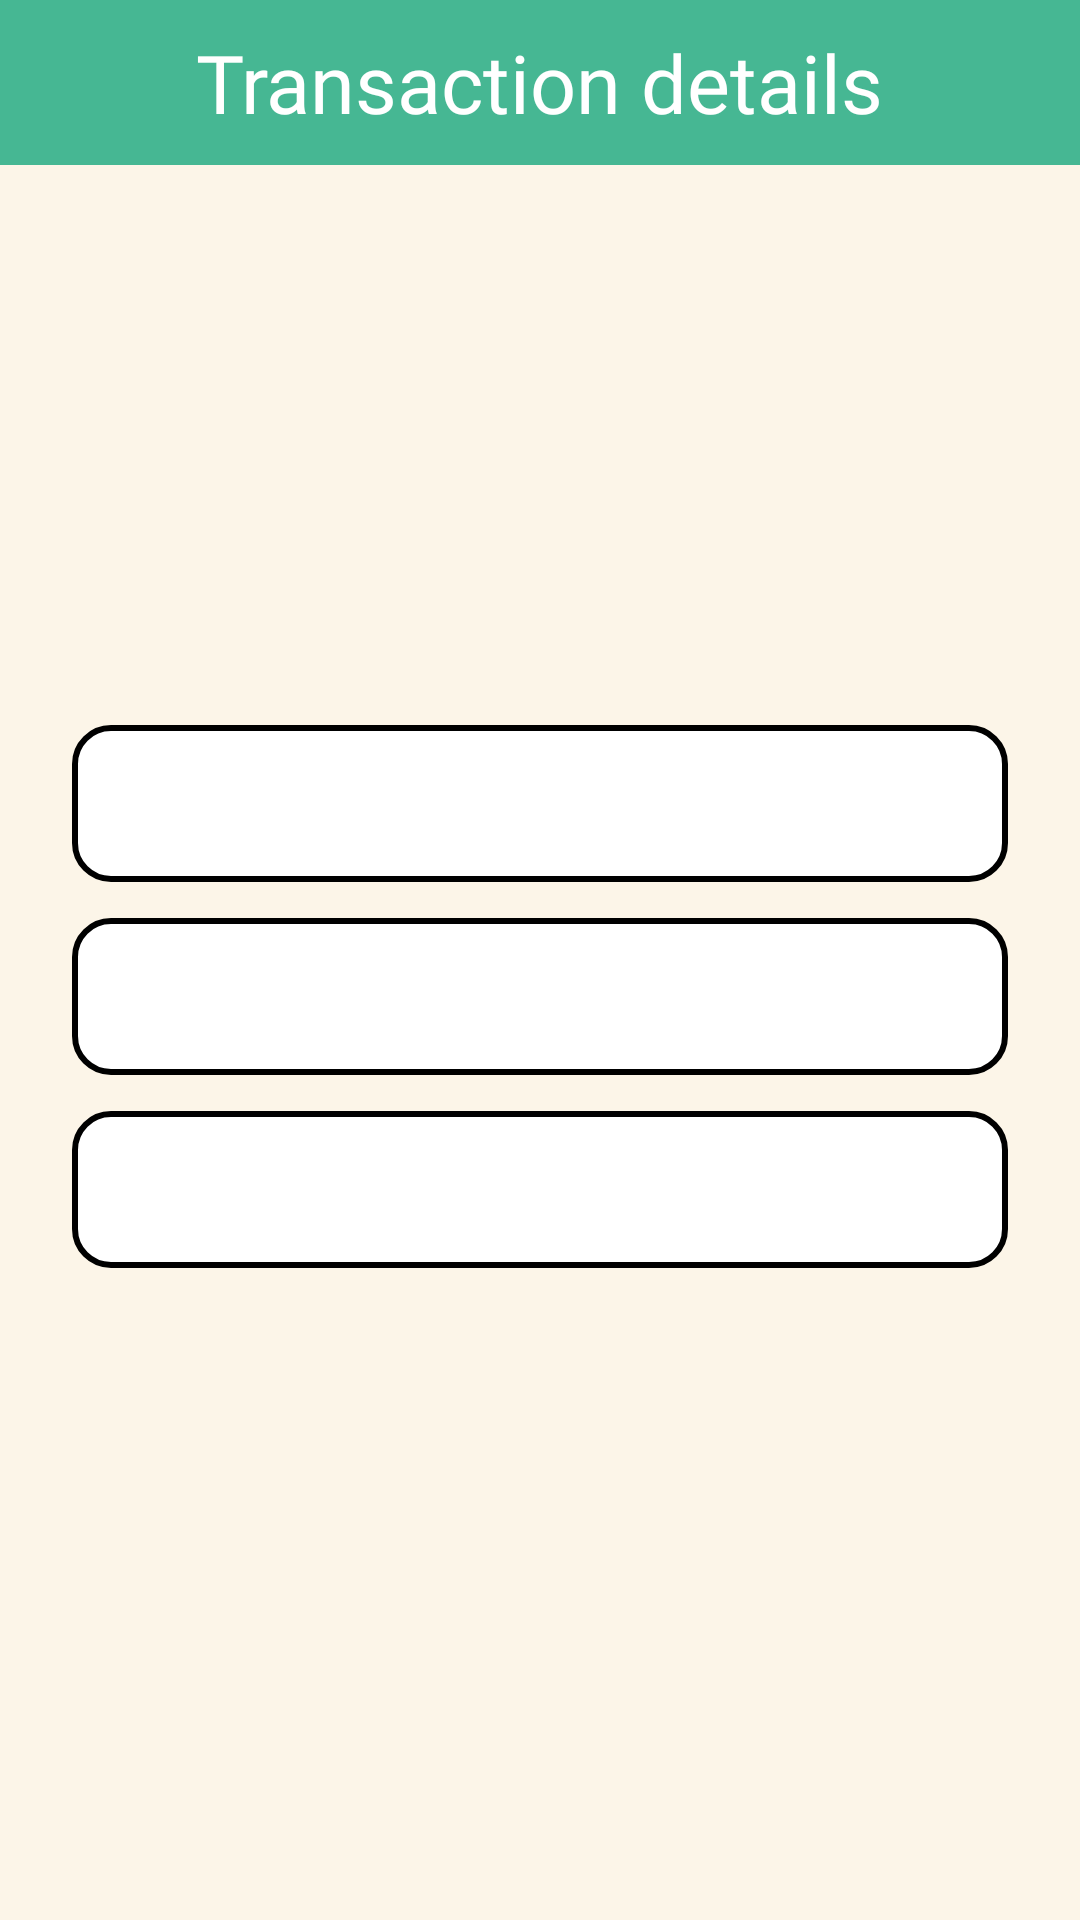

Produce the Android XML layout that renders to this screen, including the resource entries it uses.
<!-- AndroidManifest.xml: application theme Theme.BudgetBuddy -->
<!-- res/layout/activity_transaction_detail.xml -->
<?xml version="1.0" encoding="utf-8"?>
<androidx.constraintlayout.widget.ConstraintLayout xmlns:android="http://schemas.android.com/apk/res/android"
    xmlns:app="http://schemas.android.com/apk/res-auto"
    android:layout_width="match_parent"
    android:layout_height="match_parent"
    android:background="?attr/budgetBackgroundColor">

    <FrameLayout
        android:id="@+id/detailHeader"
        android:layout_width="match_parent"
        android:layout_height="55dp"
        android:background="?attr/budgetPrimaryColor"
        app:layout_constraintTop_toTopOf="parent">
        <ImageButton
            android:id="@+id/btnBack"
            android:layout_width="48dp"
            android:layout_height="48dp"
            android:layout_gravity="start|center_vertical"
            android:background="?attr/selectableItemBackgroundBorderless"
            android:contentDescription="@string/back"
            android:padding="12dp"
            android:src="@drawable/ic_back_arrow"
            app:tint="?attr/budgetOnPrimaryColor" />
        <TextView
            android:layout_width="wrap_content"
            android:layout_height="wrap_content"
            android:layout_gravity="center"
            android:fontFamily="@font/outfit_bold"
            android:text="@string/transaction_details"
            android:textColor="?attr/budgetOnPrimaryColor"
            android:textSize="27sp" />
    </FrameLayout>

    <ScrollView
        android:layout_width="0dp"
        android:layout_height="0dp"
        android:fillViewport="true"
        app:layout_constraintBottom_toBottomOf="parent"
        app:layout_constraintEnd_toEndOf="parent"
        app:layout_constraintStart_toStartOf="parent"
        app:layout_constraintTop_toBottomOf="@id/detailHeader">
        <LinearLayout
            android:layout_width="match_parent"
            android:layout_height="wrap_content"
            android:orientation="vertical"
            android:padding="24dp">
            <ImageView
                android:id="@+id/imgDetailCategory"
                android:layout_width="72dp"
                android:layout_height="72dp"
                android:layout_gravity="center_horizontal"
                android:contentDescription="@string/category_icon"
                android:padding="12dp" />
            <TextView android:id="@+id/tvDetailType" style="@style/TransactionDetailHeading" />
            <TextView android:id="@+id/tvDetailAmount" style="@style/TransactionDetailAmount" />
            <TextView android:id="@+id/tvDetailMerchant" style="@style/TransactionDetailValue" />
            <TextView android:id="@+id/tvDetailDate" style="@style/TransactionDetailValue" />
            <TextView android:id="@+id/tvDetailCategory" style="@style/TransactionDetailValue" />
            <TextView
                android:id="@+id/tvDetailOcr"
                style="@style/TransactionDetailBadge"
                android:text="@string/ocr_scanned_record"
                android:visibility="gone" />
            <TextView
                android:id="@+id/tvDetailLimit"
                style="@style/TransactionDetailBadge"
                android:text="@string/income_included_in_limit"
                android:visibility="gone" />
            <ImageView
                android:id="@+id/ivDetailReceipt"
                android:layout_width="match_parent"
                android:layout_height="320dp"
                android:layout_marginTop="18dp"
                android:contentDescription="@string/receipt_photo"
                android:scaleType="fitCenter"
                android:visibility="gone" />
        </LinearLayout>
    </ScrollView>
</androidx.constraintlayout.widget.ConstraintLayout>
<!-- resources referenced by this layout -->
<resources>
  <string name="back">Back</string>
  <string name="category_icon">Category icon</string>
  <string name="income_included_in_limit">Included in monthly spending limit</string>
  <string name="ocr_scanned_record">OCR-scanned receipt</string>
  <string name="receipt_photo">Receipt photo</string>
  <string name="transaction_details">Transaction details</string>
  <style name="TransactionDetailAmount" parent="TransactionDetailHeading">
          <item name="android:layout_marginTop">4dp</item>
          <item name="android:textColor">?attr/budgetTextColor</item>
          <item name="android:textSize">34sp</item>
      </style>
  <style name="TransactionDetailBadge" parent="TransactionDetailValue">
          <item name="android:gravity">center</item>
          <item name="android:textColor">?attr/budgetPrimaryColor</item>
          <item name="android:textSize">14sp</item>
      </style>
  <style name="TransactionDetailHeading">
          <item name="android:layout_width">match_parent</item>
          <item name="android:layout_height">wrap_content</item>
          <item name="android:fontFamily">@font/outfit_bold</item>
          <item name="android:gravity">center</item>
          <item name="android:textColor">?attr/budgetPrimaryColor</item>
          <item name="android:textSize">22sp</item>
      </style>
  <style name="TransactionDetailValue">
          <item name="android:layout_width">match_parent</item>
          <item name="android:layout_height">wrap_content</item>
          <item name="android:layout_marginTop">12dp</item>
          <item name="android:background">@drawable/bg_input</item>
          <item name="android:fontFamily">@font/outfit_bold</item>
          <item name="android:padding">14dp</item>
          <item name="android:textColor">?attr/budgetTextColor</item>
          <item name="android:textSize">18sp</item>
      </style>
  <style name="Theme.BudgetBuddy" parent="Base.Theme.BudgetBuddy" />
  <!-- drawable bg_input (drawable) -->
  <shape xmlns:android="http://schemas.android.com/apk/res/android">
      <solid android:color="?attr/budgetInputColor"/>
      <stroke android:width="2dp" android:color="?attr/budgetTextColor"/>
      <corners android:radius="12dp"/>
  </shape>
  <style name="Base.Theme.BudgetBuddy" parent="Theme.Material3.DayNight.NoActionBar">
          
          
          <item name="colorPrimary">@color/teal</item>
          <item name="colorOnPrimary">@color/white</item>
          <item name="android:windowAnimationStyle">@null</item>
          <item name="materialButtonStyle">@style/CustomDefaultButton</item>
          <item name="budgetBackgroundColor">@color/cream</item>
          <item name="budgetSurfaceColor">@color/beige</item>
          <item name="budgetPrimaryColor">@color/teal</item>
          <item name="budgetTextColor">@color/black</item>
          <item name="budgetOnPrimaryColor">@color/white</item>
          <item name="budgetInputColor">@color/white</item>
      </style>
  <color name="teal">#46B793</color>
  <color name="white">#FFFFFFFF</color>
  <style name="CustomDefaultButton" parent="Widget.MaterialComponents.Button">
          <item name="android:textAlignment">textStart</item>
          <item name="android:textSize">18sp</item>
          <item name="textAllCaps">false</item>
          <item name="backgroundTint">@null</item>
          <item name="minHeight">80dp</item>
          <item name="android:width">350dp</item>
          <item name="android:radius">20dp</item>
          <item name="android:paddingVertical">5dp</item>
          <item name="android:elevation">0dp</item>
          <item name="android:stateListAnimator">@null</item>
      </style>
  <color name="cream">#FCF5E8</color>
  <color name="beige">#EADFCB</color>
  <color name="black">#FF000000</color>
</resources>
